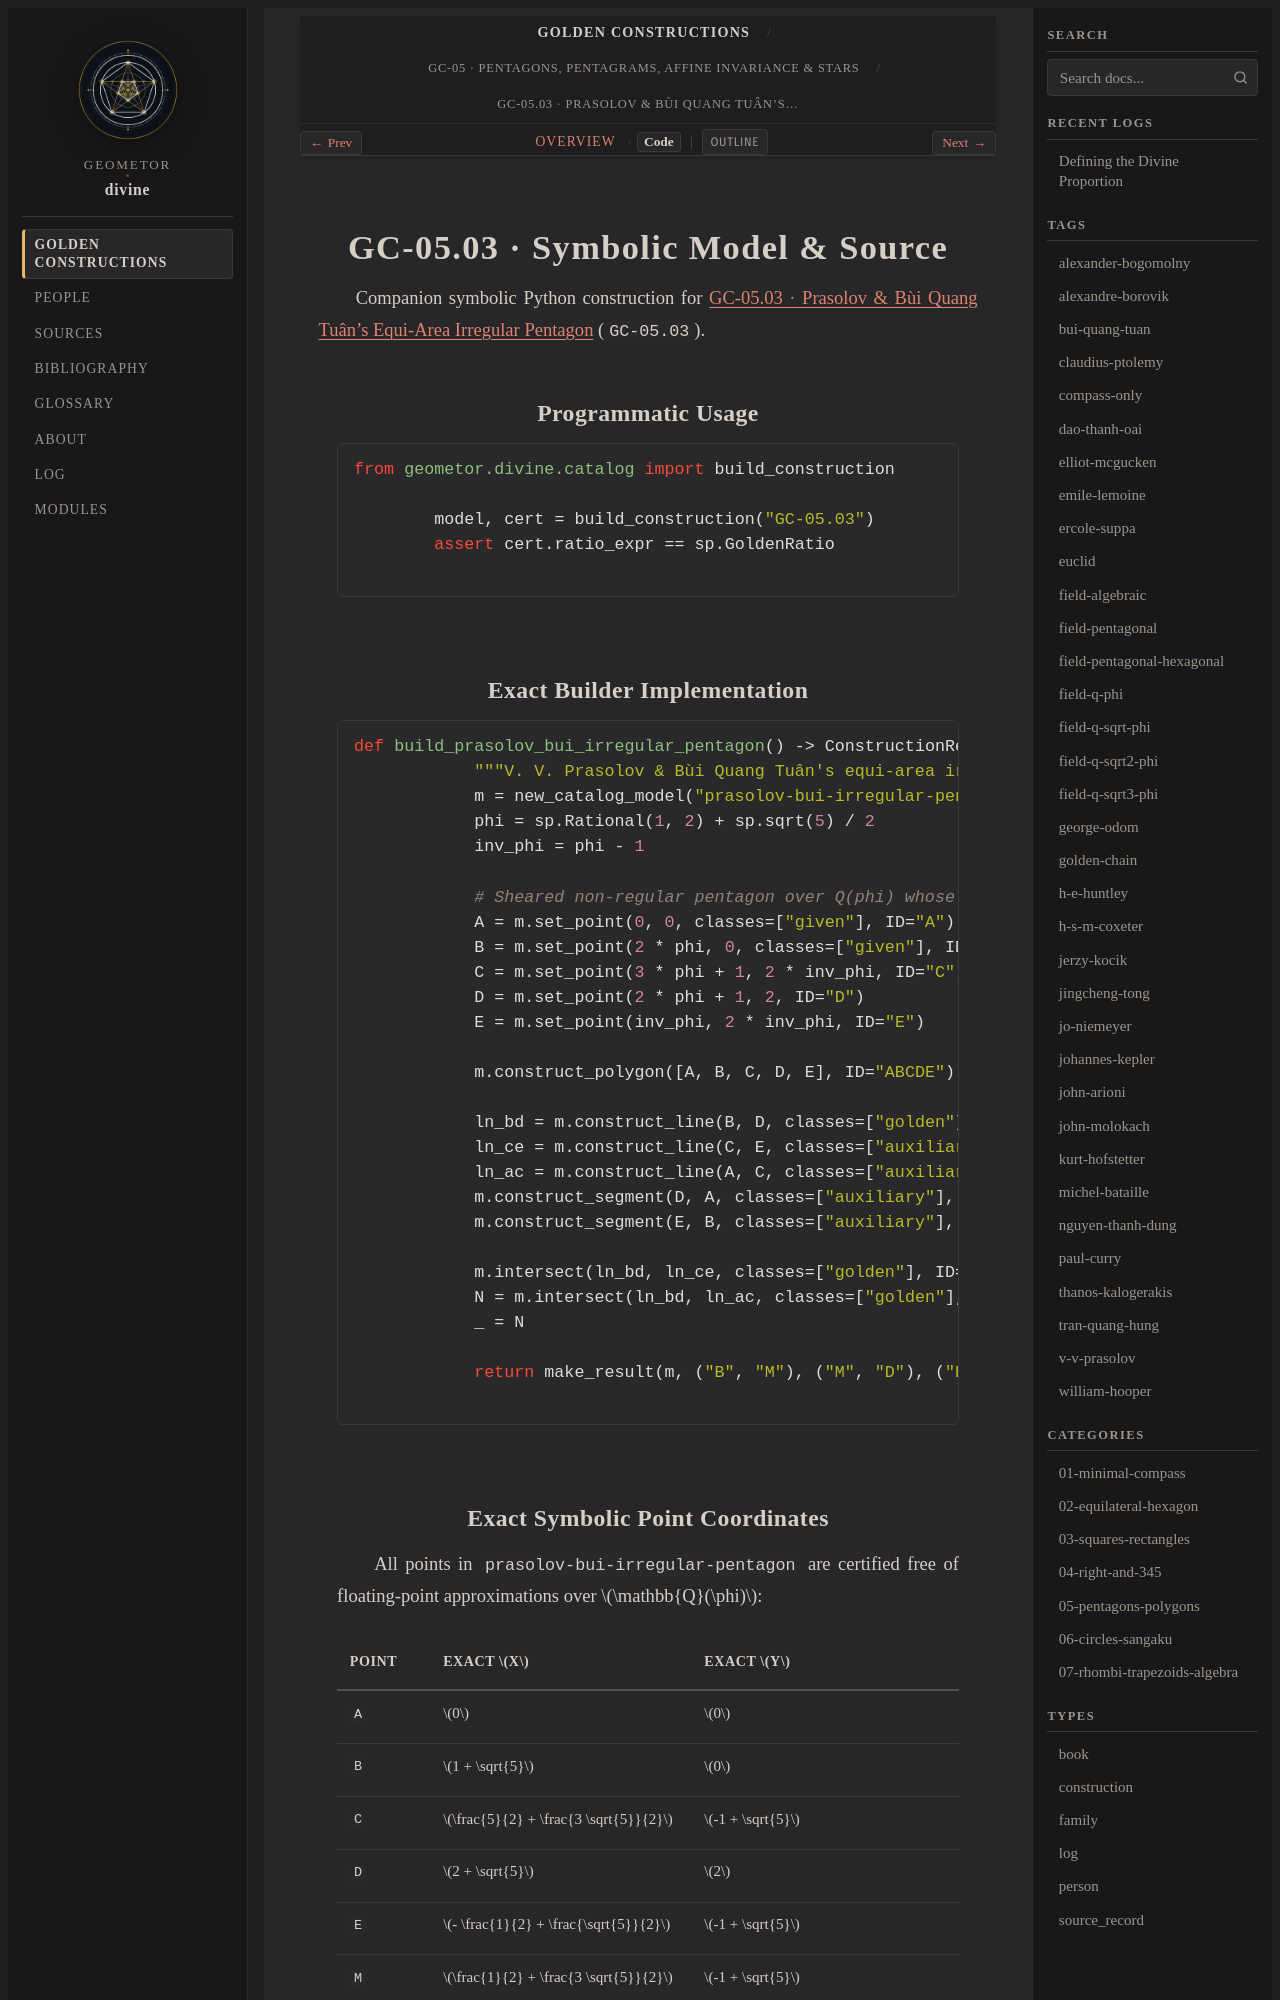

repository: geometor/divine · page: constructions/05-pentagons-polygons/03-prasolov-bui-irregular-pentagon/code.html · generator: sphinx

GC-05.03 · Symbolic Model & Source
==================================

Companion symbolic Python construction for :doc:`index` (``GC-05.03``).

Programmatic Usage
------------------

.. code-block:: python

   from geometor.divine.catalog import build_construction

   model, cert = build_construction("GC-05.03")
   assert cert.ratio_expr == sp.GoldenRatio

Exact Builder Implementation
----------------------------

.. code-block:: python

   def build_prasolov_bui_irregular_pentagon() -> ConstructionResult:
       """V. V. Prasolov & Bùi Quang Tuân's equi-area irregular pentagon."""
       m = new_catalog_model("prasolov-bui-irregular-pentagon")
       phi = sp.Rational(1, 2) + sp.sqrt(5) / 2
       inv_phi = phi - 1

       # Sheared non-regular pentagon over Q(phi) whose five corner triangles all have exact area 2
       A = m.set_point(0, 0, classes=["given"], ID="A")
       B = m.set_point(2 * phi, 0, classes=["given"], ID="B")
       C = m.set_point(3 * phi + 1, 2 * inv_phi, ID="C")
       D = m.set_point(2 * phi + 1, 2, ID="D")
       E = m.set_point(inv_phi, 2 * inv_phi, ID="E")

       m.construct_polygon([A, B, C, D, E], ID="ABCDE")

       ln_bd = m.construct_line(B, D, classes=["golden"], ID="BD")
       ln_ce = m.construct_line(C, E, classes=["auxiliary"], ID="CE")
       ln_ac = m.construct_line(A, C, classes=["auxiliary"], ID="AC")
       m.construct_segment(D, A, classes=["auxiliary"], ID="DA")
       m.construct_segment(E, B, classes=["auxiliary"], ID="EB")

       m.intersect(ln_bd, ln_ce, classes=["golden"], ID="M")
       N = m.intersect(ln_bd, ln_ac, classes=["golden"], ID="N")
       _ = N

       return make_result(m, ("B", "M"), ("M", "D"), ("B", "M", "D"))
